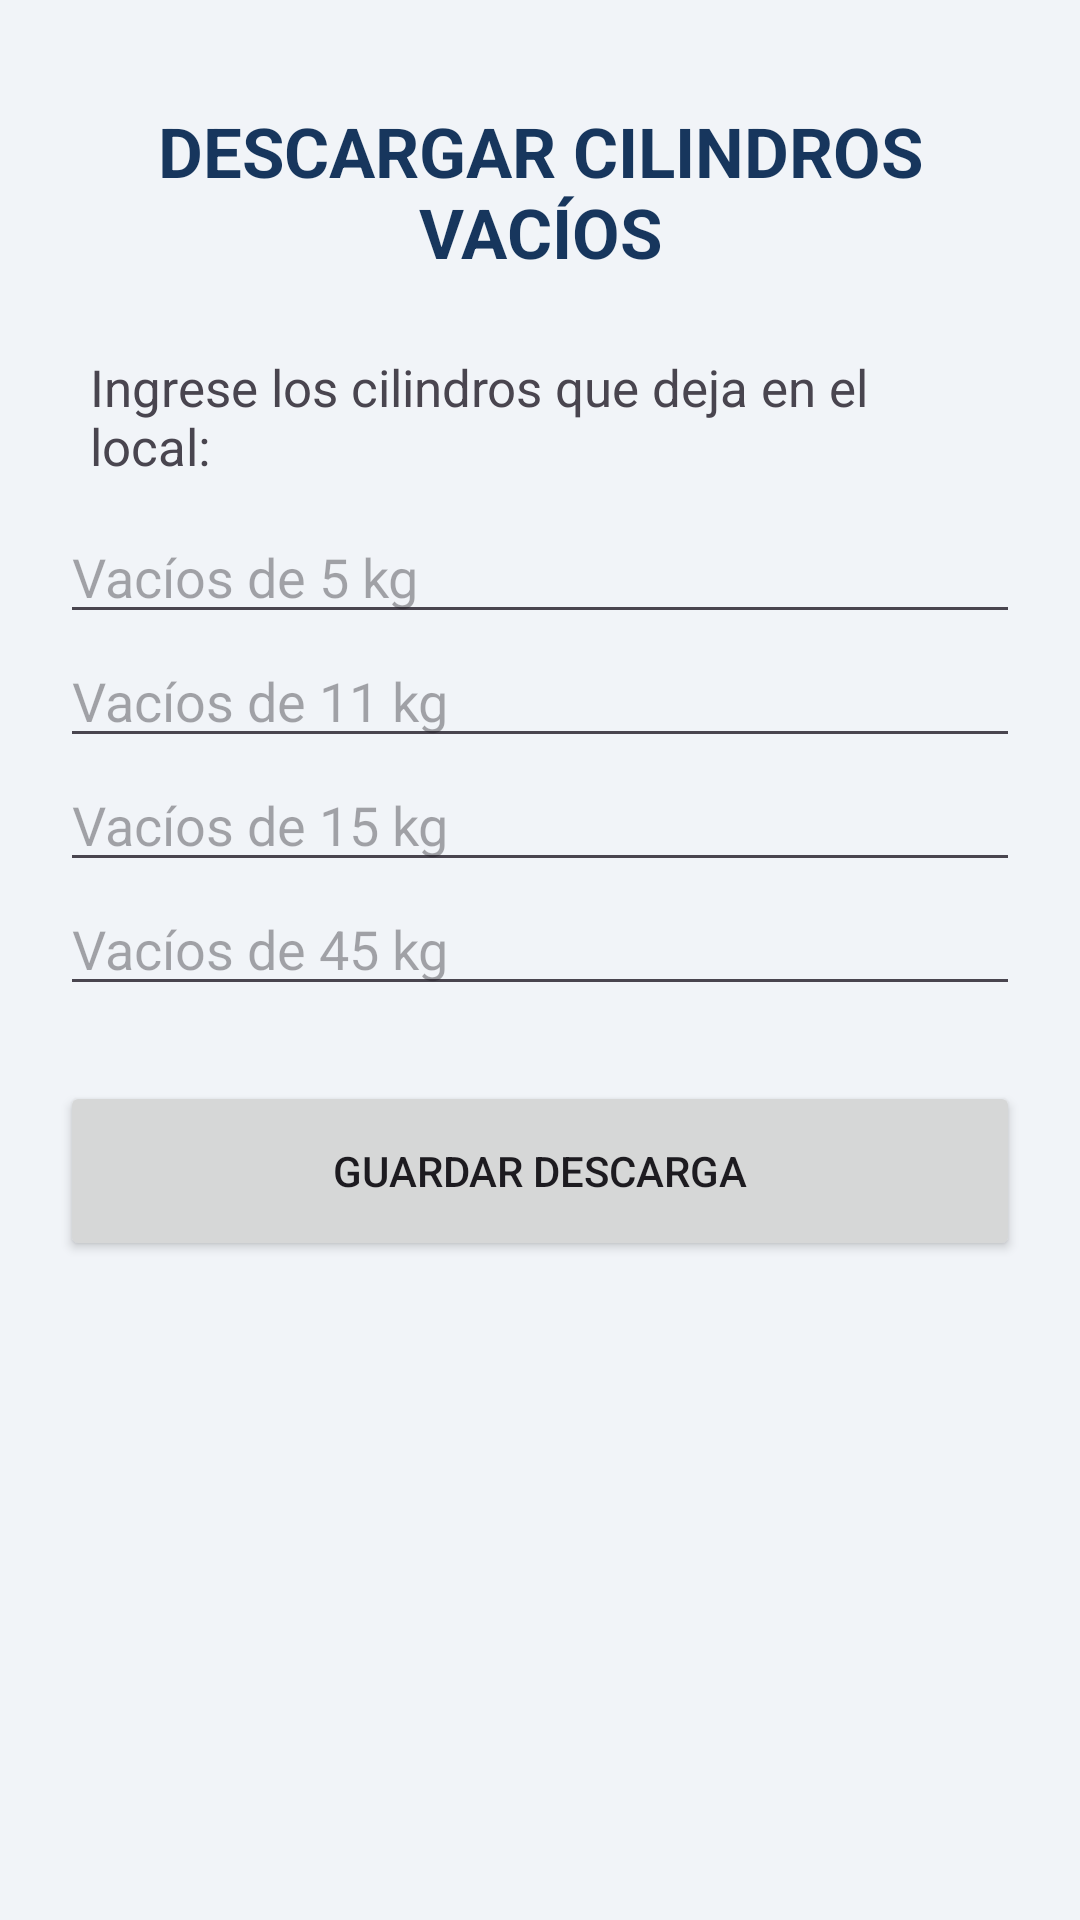

Reconstruct the res/layout file that produces this screen, plus the resources it refers to.
<!-- AndroidManifest.xml: application theme Theme.InventarioGasChofer -->
<!-- res/layout/activity_descargar.xml -->
<ScrollView xmlns:android="http://schemas.android.com/apk/res/android"
    android:layout_width="match_parent"
    android:layout_height="match_parent"
    android:background="#F1F4F8">

    <LinearLayout
        android:layout_width="match_parent"
        android:layout_height="wrap_content"
        android:orientation="vertical"
        android:padding="20dp">

        <TextView
            android:layout_width="match_parent"
            android:layout_height="wrap_content"
            android:text="DESCARGAR CILINDROS VACÍOS"
            android:textSize="23sp"
            android:textStyle="bold"
            android:textColor="#17365D"
            android:gravity="center"
            android:padding="15dp"/>

        <TextView
            android:layout_width="wrap_content"
            android:layout_height="wrap_content"
            android:text="Ingrese los cilindros que deja en el local:"
            android:textSize="17sp"
            android:padding="10dp"/>

        <EditText
            android:id="@+id/vacio5"
            android:layout_width="match_parent"
            android:layout_height="wrap_content"
            android:hint="Vacíos de 5 kg"
            android:inputType="number"/>

        <EditText
            android:id="@+id/vacio11"
            android:layout_width="match_parent"
            android:layout_height="wrap_content"
            android:hint="Vacíos de 11 kg"
            android:inputType="number"/>

        <EditText
            android:id="@+id/vacio15"
            android:layout_width="match_parent"
            android:layout_height="wrap_content"
            android:hint="Vacíos de 15 kg"
            android:inputType="number"/>

        <EditText
            android:id="@+id/vacio45"
            android:layout_width="match_parent"
            android:layout_height="wrap_content"
            android:hint="Vacíos de 45 kg"
            android:inputType="number"/>

        <Button
            android:id="@+id/btnGuardarDescarga"
            android:layout_width="match_parent"
            android:layout_height="60dp"
            android:layout_marginTop="25dp"
            android:text="GUARDAR DESCARGA"/>

    </LinearLayout>
</ScrollView>
<!-- resources referenced by this layout -->
<resources>
  <style name="Theme.InventarioGasChofer" parent="Base.Theme.InventarioGasChofer" />
  <style name="Base.Theme.InventarioGasChofer" parent="Theme.Material3.DayNight.NoActionBar">
          
          
      </style>
</resources>
